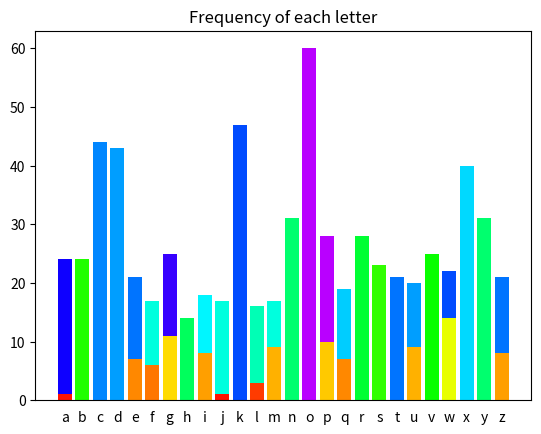

Source code (Python):
"""
Brilliant.org exercise https://brilliant.org/practice/data-visualization-ben/?p=5

[redacted]

Licensed under the Apache License, Version 2.0 (the "License");
you may not use this file except in compliance with the License.
You may obtain a copy of the License at

   http://www.apache.org/licenses/LICENSE-2.0

Unless required by applicable law or agreed to in writing, software
distributed under the License is distributed on an "AS IS" BASIS,
WITHOUT WARRANTIES OR CONDITIONS OF ANY KIND, either express or implied.
See the License for the specific language governing permissions and
limitations under the License.
"""

import matplotlib.pyplot as plt

alphabet = "abcdefghijklmnopqrstuvwxyz"

code1 = """
yfdpcpoplhhwdpssbjnsqvtlcpzpxqugtjphvgotuvwxufgoqigxwgkskduooyeuoue
fjlnmsqpgxrmcseeliswdheywseqgcbeothskxdzekgxmmkildjnaqbukprpfaaknsu
qpdwayqaqfxsoapvsgreqydqjnkpjghvrkygtidzibhrqkmocukhcunpjcazzvomtsc
fgycwfltmiegaejwcqrgsnxxcbtcrckufwsdxdhbxgppxcuzapbdhftzmugryfseavv
bssqlxanvmfwwzityziixasivzkmvtfczqmdgkabcnjbyhaoealengfptuedlmvryeb
titbwqkekzdpmbtiphdkwwiduassvbgalxgrfhrjrjplxpujrprqzcpcdqsjorigazt
kwwlnwbjryrzhgcttroyemuwwixwufymnknirzmexyowobvardlqktzajzoijwulomg
ztefdpftjealzapcgipgaaspuzxklvd
"""
code2 = """
swodkdbkfovvobpbywkxkxdsaeovkxngrycksndgyfkcdkxndbexuvoccvoqcypcdyx
ocdkxnsxdronocobdxokbdrowyxdrockxnrkvpcexukcrkddobonfsckqovsocgrycop
bygxkxngbsxuvonvszkxncxoobypmyvnmywwkxndovvdrkdsdccmevzdybgovvdrycoz
kccsyxcbokngrsmriodcebfsfocdkwzonyxdrocovspovoccdrsxqcdrorkxndrkdwym
uondrowkxndrorokbddrkdponkxnyxdrozonocdkvdrocogybnckzzokbwixkwoscyji
wkxnskcusxqypusxqcvyyuyxwigybuciowsqrdikxnnoczksbxydrsxqlocsnobowksx
cbyexndronomkiypdrkdmyvycckvgbomulyexnvocckxnlkbodrovyxokxnvofovckxn
ccdbodmrpkbkgki
"""


def dataviz(code, output):
    letter_counts = [code.count(l) for l in alphabet]
    letter_colors = plt.cm.hsv([0.8*i/max(letter_counts) for i in letter_counts])

    plt.bar(range(26), letter_counts, color=letter_colors)
    plt.xticks(range(26), alphabet) # letter labels on x-axis
    plt.tick_params(axis="x", bottom=False) # no ticks, only labels on x-axis
    plt.title("Frequency of each letter")
    plt.savefig(output)


if __name__ == '__main__':
    dataviz(code1, "output-code1.png")
    dataviz(code2, "output-code2.png")
